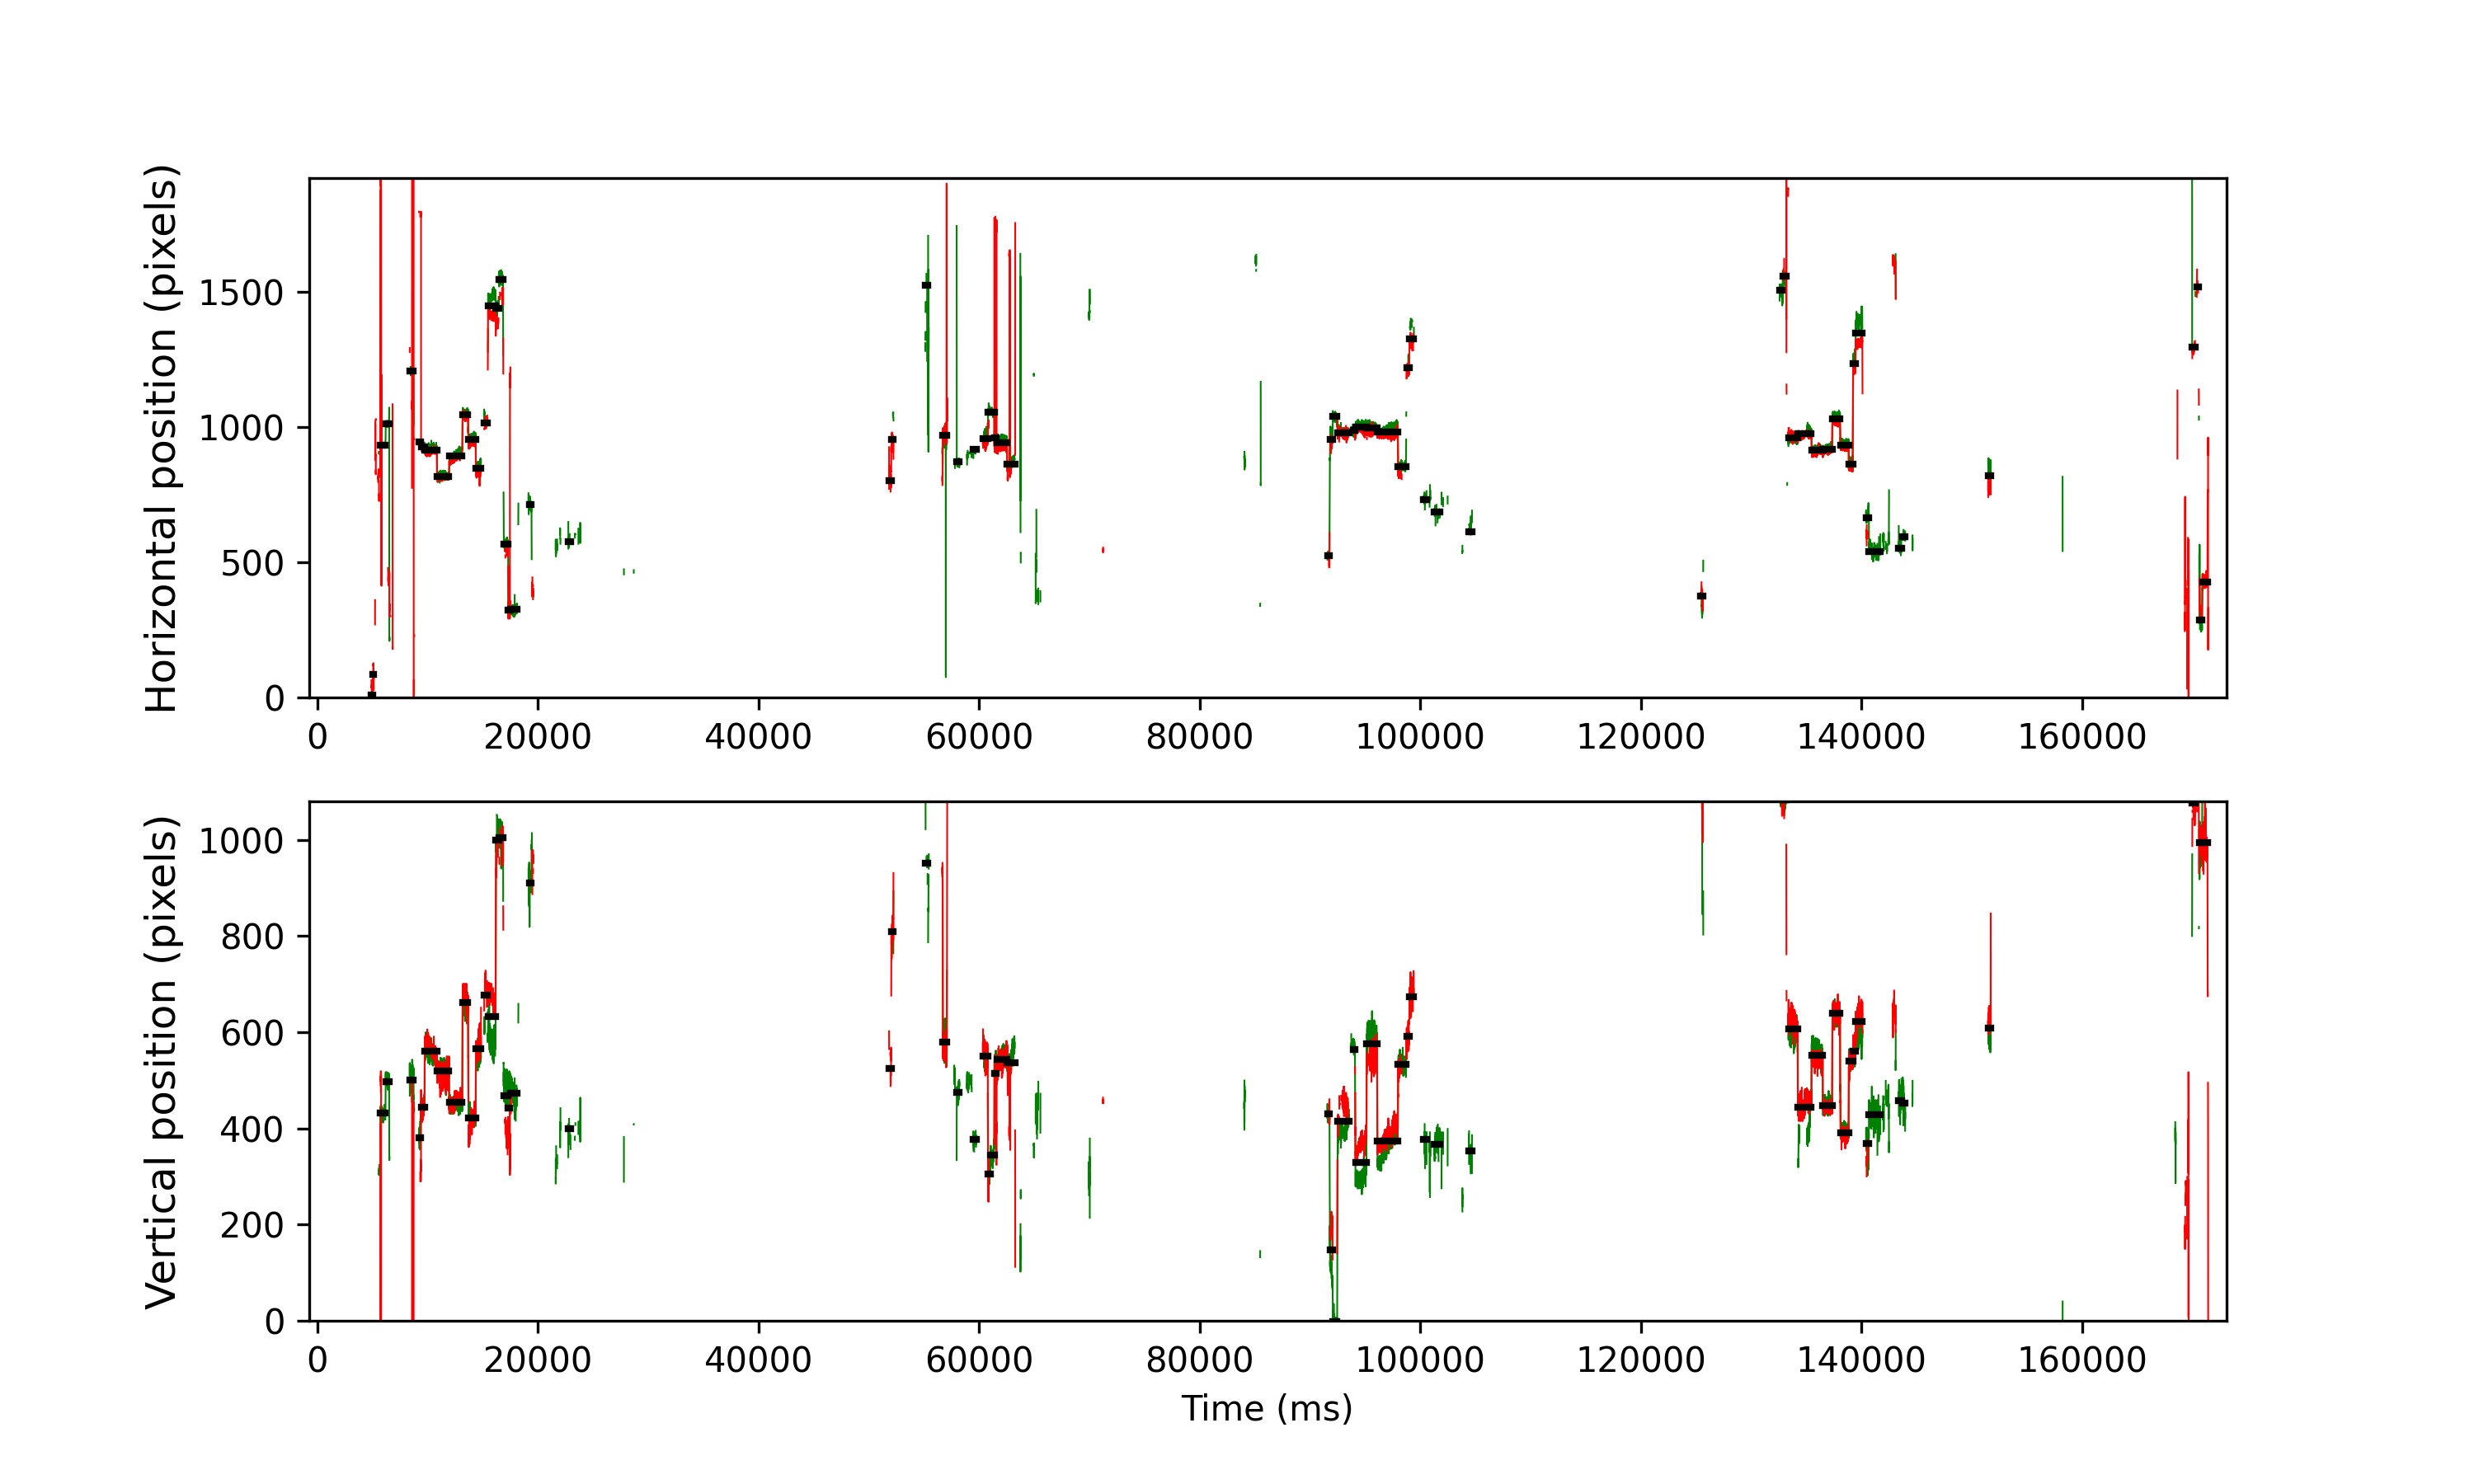

Data behind this chart, as committed beside it:
cutoff, start, end, startT, endT, dur, xpos, ypos, flankdataloss, fracinterped, RMSxy, BCEA, fixRangeX, fixRangeY, participant
1.118, 1411, 1439, 4892, 5008, 116.0, 9.0, -478.0, 0.0, 0.0, 0.6035, 0.9724, 2.478, 1.403, 123_leap_voe_gaze
1.118, 1449, 1461, 5044, 5096, 52.0, 86.0, -331.0, 0.0, 0.0, 0.6603, 0.9788, 1.449, 1.823, 123_leap_voe_gaze
1.118, 1615, 1729, 5708, 6168, 460.0, 932.0, 432.0, 0.0, 0.0, 4.492, 94.42, 23.29, 15.46, 123_leap_voe_gaze
1.118, 1735, 1808, 6188, 6484, 296.0, 1011, 496.5, 0.0, 0.0, 3.478, 8.006, 7.317, 14.25, 123_leap_voe_gaze
1.118, 1824, 1838, 6544, 6604, 60.0, 332.0, -540.0, 0.0, 0.6667, 0.6859, 0.6224, 0.561, 0.935, 123_leap_voe_gaze
1.118, 2278, 2361, 8360, 8696, 336.0, 1206, 500.0, 1.0, 0.4881, 7.697, 140.6, 21.61, 19.75, 123_leap_voe_gaze
1.118, 2367, 2381, 8716, 8776, 60.0, 744.8, 161.5, 1.0, 0.4667, 17.9, 337.7, 30.6, 25.04, 123_leap_voe_gaze
1.118, 2493, 2522, 9220, 9340, 120.0, 943.5, 380.0, 0.0, 0.0, 2.631, 5.112, 10.12, 1.134, 123_leap_voe_gaze
1.118, 2536, 2613, 9392, 9704, 312.0, 927.5, 443.2, 0.0, 0.0, 0.2258, 0.1624, 0.5143, 0.8298, 123_leap_voe_gaze
1.118, 2619, 2893, 9724, 10824, 1100, 914.5, 560.0, 0.0, 0.0, 0.2657, 0.2313, 0.8532, 1.449, 123_leap_voe_gaze
1.118, 2898, 3168, 10840, 11924, 1084, 816.0, 519.5, 0.0, 0.0, 0.3203, 0.1655, 0.5143, 1.484, 123_leap_voe_gaze
1.118, 3173, 3468, 11940, 13124, 1184, 892.2, 453.5, 0.0, 0.0, 0.1991, 0.3155, 1.262, 0.8532, 123_leap_voe_gaze
1.118, 3478, 3598, 13160, 13644, 484.0, 1045, 662.5, 0.0, 0.0, 0.3824, 0.3074, 0.713, 1.718, 123_leap_voe_gaze
1.118, 3611, 3773, 13692, 14344, 652.0, 953.5, 421.5, 0.0, 0.0, 0.2089, 0.1402, 0.6662, 1.064, 123_leap_voe_gaze
1.118, 3778, 3894, 14360, 14828, 468.0, 846.5, 565.0, 0.0, 0.008547, 0.4352, 0.3747, 1.251, 1.566, 123_leap_voe_gaze
1.118, 3967, 4045, 15116, 15432, 316.0, 1014, 678.0, 1.0, 0.2405, 0.8182, 1.14, 1.449, 3.086, 123_leap_voe_gaze
1.118, 4055, 4226, 15468, 16156, 688.0, 1447, 633.0, 0.0, 0.0, 0.5836, 0.7, 2.571, 3.202, 123_leap_voe_gaze
1.118, 4232, 4291, 16176, 16416, 240, 1438, 1000, 0.0, 0.15, 1.224, 2.848, 2.408, 3.495, 123_leap_voe_gaze
1.118, 4296, 4395, 16432, 16832, 400.0, 1544, 1004, 1.0, 0.01, 0.8702, 1.754, 2.431, 2.408, 123_leap_voe_gaze
1.118, 4411, 4508, 16892, 17284, 392.0, 566.0, 468.0, 0.0, 0.03061, 1.005, 1.406, 1.8, 3.062, 123_leap_voe_gaze
1.118, 4514, 4548, 17304, 17444, 140.0, 322.5, 442.0, 0.0, 0.0, 0.8162, 1.24, 1.788, 2.232, 123_leap_voe_gaze
1.118, 4565, 4713, 17508, 18104, 596.0, 325.8, 473.0, 0.0, 0.2081, 0.6248, 0.8555, 1.893, 2.127, 123_leap_voe_gaze
1.118, 4971, 4982, 19132, 19180, 48.0, 718.5, 889.5, 1.0, 0.0, 1.003, 1.997, 1.823, 1.753, 123_leap_voe_gaze
1.118, 4993, 5038, 19220, 19404, 184.0, 714.0, 910.0, 1.0, 0.587, 0.9602, 1.336, 1.332, 2.758, 123_leap_voe_gaze
1.118, 5875, 5924, 22748, 22948, 200.0, 576.0, 400.0, 1.0, 0.7, 0.77, 1.477, 1.262, 2.384, 123_leap_voe_gaze
1.118, 13147, 13192, 51836, 52020, 184.0, 802.5, 524.0, 0.0, 0.5652, 1.318, 2.68, 2.267, 2.104, 123_leap_voe_gaze
1.118, 13200, 13240, 52048, 52212, 164.0, 952.5, 809.8, 0.0, 0.07317, 0.8402, 2.012, 1.893, 2.104, 123_leap_voe_gaze
1.118, 13973, 14019, 55140, 55328, 188.0, 1524, 951.0, 1.0, 0.6596, 4.085, 22.97, 7.878, 7.246, 123_leap_voe_gaze
1.118, 14365, 14457, 56708, 57080, 371.9, 969.0, 579.5, 0.0, 0.0, 2.241, 3.671, 21.12, 1.508, 123_leap_voe_gaze
1.118, 14680, 14740, 57968, 58212, 244.0, 870.5, 475.0, 1.0, 0.1475, 0.4576, 0.3738, 0.8181, 1.239, 123_leap_voe_gaze
1.118, 15055, 15118, 59468, 59724, 256.0, 918.0, 377.0, 1.0, 0.4531, 0.5256, 0.4615, 0.9818, 1.332, 123_leap_voe_gaze
1.118, 15269, 15382, 60324, 60780, 456.0, 955.8, 551.0, 1.0, 0.07018, 0.5679, 1.06, 1.66, 2.104, 123_leap_voe_gaze
1.118, 15392, 15439, 60816, 61008, 192.0, 1056, 306.0, 0.0, 0.0, 0.3775, 0.5857, 1.8, 1.099, 123_leap_voe_gaze
1.118, 15445, 15529, 61028, 61368, 340.0, 1053, 345.0, 0.0, 0.0, 0.2778, 0.3805, 1.075, 1.403, 123_leap_voe_gaze
1.118, 15533, 15571, 61380, 61536, 156.0, 960.5, 514.5, 0.0, 0.05128, 4.565, 9.714, 10.25, 2.665, 123_leap_voe_gaze
1.118, 15586, 15820, 61592, 62532, 940.0, 942.5, 544.0, 0.0, 0.01277, 0.3551, 0.3838, 1.309, 1.753, 123_leap_voe_gaze
1.118, 15826, 15995, 62552, 63232, 680.0, 864.0, 537.2, 1.0, 0.1059, 2.358, 10.13, 10.09, 3.693, 123_leap_voe_gaze
1.118, 23082, 23130, 91576, 91772, 196.0, 525.0, 430.0, 0.0, 0.1429, 0.4697, 0.3582, 1.029, 0.9116, 123_leap_voe_gaze
1.118, 23142, 23201, 91816, 92056, 240.0, 955.0, 147.0, 0.0, 0.01667, 0.7996, 1.353, 1.73, 3.109, 123_leap_voe_gaze
1.118, 23207, 23304, 92076, 92468, 392.0, 1039, -2.5, 0.0, 0.0, 0.3098, 0.3037, 1.356, 1.216, 123_leap_voe_gaze
1.118, 23314, 23567, 92504, 93520, 1016, 979.5, 415.2, 0.0, 0.2205, 0.6377, 0.8526, 1.449, 3.857, 123_leap_voe_gaze
1.118, 23662, 23709, 93896, 94088, 192.0, 987.0, 563.5, 0.0, 0.08333, 0.4797, 0.4271, 1.099, 1.251, 123_leap_voe_gaze
1.118, 23718, 23965, 94120, 95112, 992.0, 1000, 329.0, 0.0, 0.0, 0.3117, 0.2483, 1.192, 2.127, 123_leap_voe_gaze
1.118, 23975, 24206, 95148, 96076, 928.0, 996.0, 576.5, 0.0, 0.03017, 0.4427, 0.4574, 1.403, 1.964, 123_leap_voe_gaze
1.118, 24216, 24680, 96112, 97972, 1860, 981.5, 374.0, 0.0, 0.0, 0.2765, 0.5498, 1.157, 1.893, 123_leap_voe_gaze
1.118, 24687, 24866, 97996, 98716, 720.0, 852.0, 534.0, 0.0, 0.02222, 0.4165, 0.3662, 1.075, 1.426, 123_leap_voe_gaze
1.118, 24877, 24935, 98756, 98992, 236.0, 1220, 592.0, 1.0, 0.3051, 0.9279, 1.519, 2.08, 2.454, 123_leap_voe_gaze
1.118, 24942, 25041, 99016, 99416, 400.0, 1325, 673.8, 0.0, 0.12, 0.8195, 1.745, 2.454, 2.688, 123_leap_voe_gaze
1.118, 25254, 25333, 100264, 100584, 320.0, 731.0, 377.0, 1.0, 0.5375, 0.8216, 1.027, 1.59, 2.431, 123_leap_voe_gaze
1.118, 25507, 25627, 101276, 101760, 484.0, 685.0, 367.0, 1.0, 0.4628, 0.6085, 0.8045, 1.777, 1.777, 123_leap_voe_gaze
1.118, 26287, 26358, 104396, 104684, 288.0, 613.0, 354.0, 1.0, 0.5972, 0.9345, 1.211, 2.022, 2.057, 123_leap_voe_gaze
1.118, 31542, 31599, 125416, 125648, 232.0, 376.0, 1126, 1.0, 0.3276, 3.1, 13.25, 5.049, 8.976, 123_leap_voe_gaze
1.118, 33336, 33398, 132592, 132844, 252.0, 1506, 1100, 1.0, 0.1429, 1.952, 10.4, 13.87, 2.127, 123_leap_voe_gaze
1.118, 33405, 33480, 132868, 133172, 304.0, 1558, 1084, 1.0, 0.1842, 0.9001, 1.549, 2.992, 3.249, 123_leap_voe_gaze
1.118, 33535, 33743, 133388, 134224, 836.0, 959.0, 607.5, 1.0, 0.03828, 0.3962, 0.3027, 1.052, 2.221, 123_leap_voe_gaze
1.118, 33749, 34053, 134244, 135464, 1220, 973.8, 444.0, 0.0, 0.07541, 0.3666, 0.8066, 1.239, 2.408, 123_leap_voe_gaze
1.118, 34059, 34308, 135484, 136484, 1000, 913.0, 552.0, 0.0, 0.0, 0.275, 0.1893, 0.8298, 1.286, 123_leap_voe_gaze
1.118, 34316, 34523, 136512, 137344, 832.0, 917.0, 447.5, 0.0, 0.0, 0.2007, 0.1152, 0.7363, 0.6779, 123_leap_voe_gaze
1.118, 34532, 34703, 137376, 138064, 688.0, 1030, 639.0, 0.0, 0.0, 0.3015, 0.1647, 0.6078, 1.274, 123_leap_voe_gaze
1.118, 34716, 34898, 138112, 138844, 732.0, 933.0, 391.5, 0.0, 0.0, 0.1931, 0.08634, 0.4675, 0.713, 123_leap_voe_gaze
... 12 more rows
